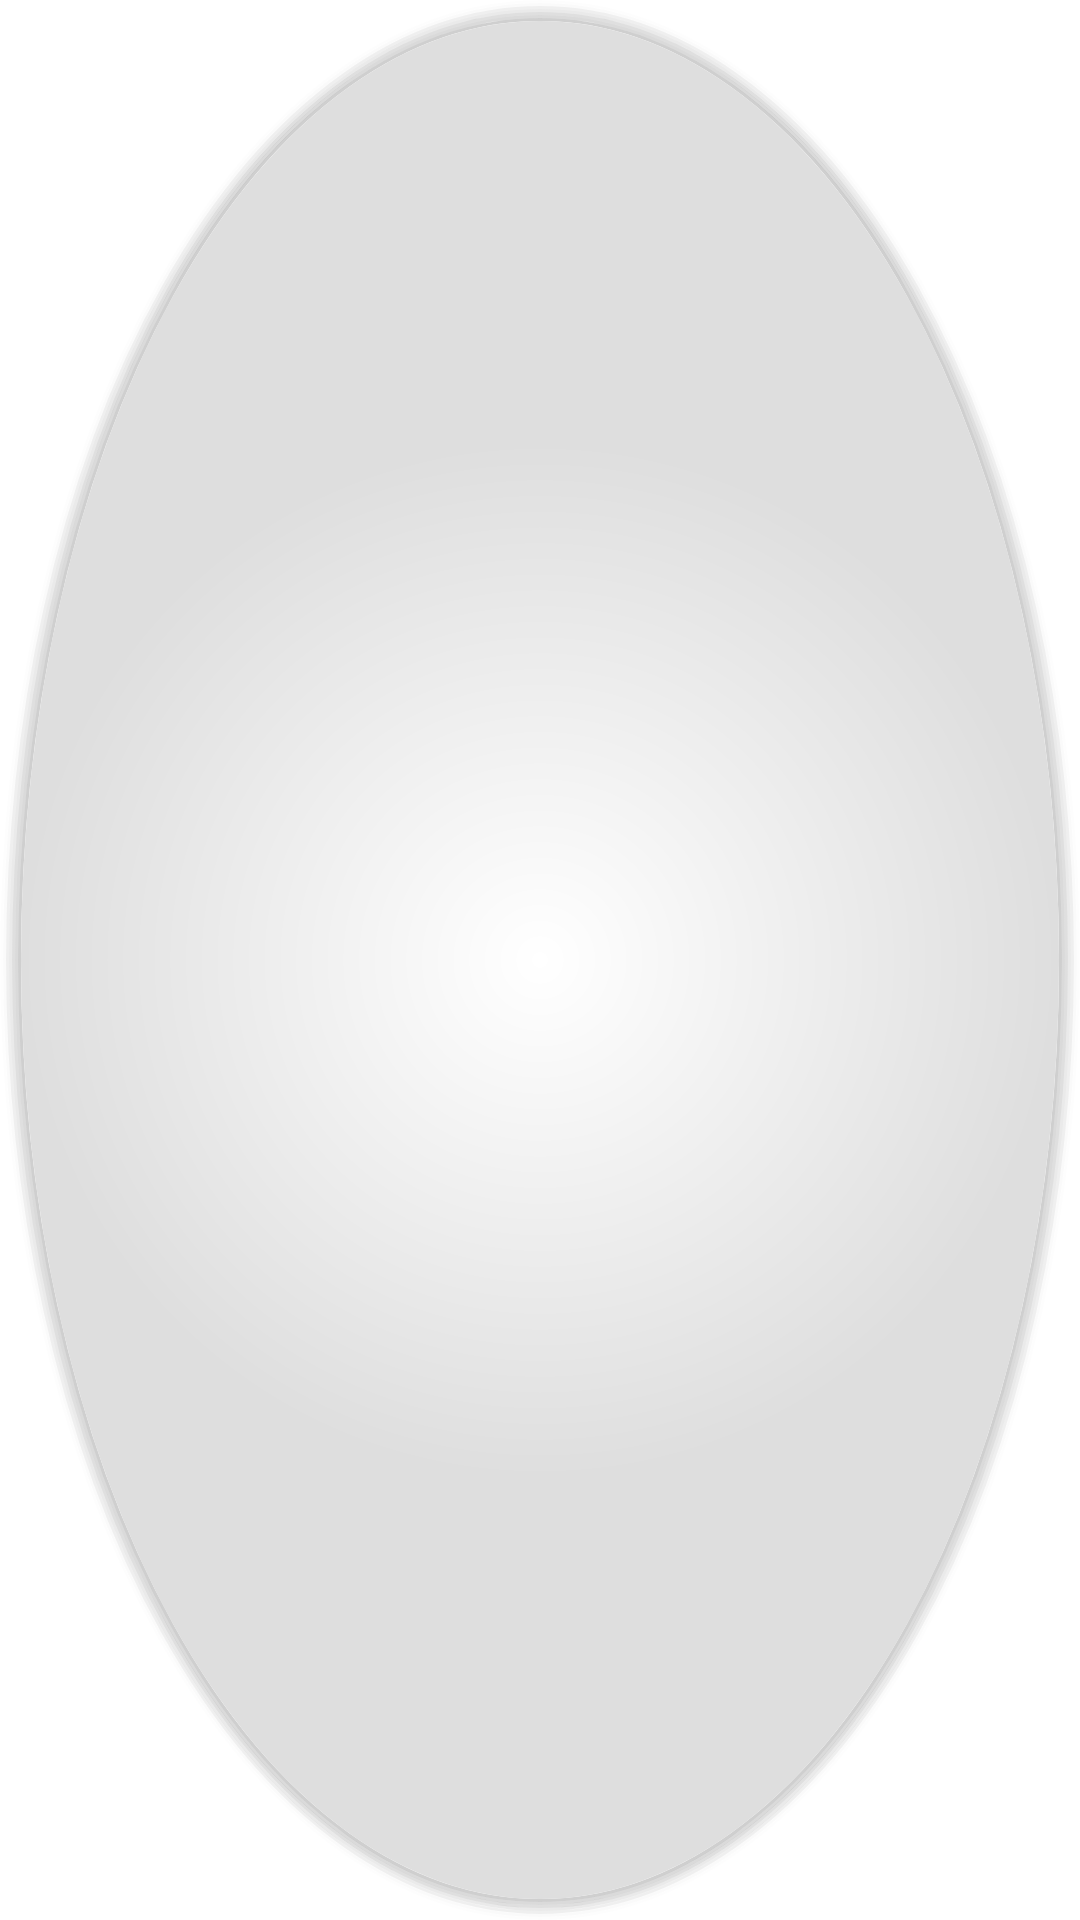

The Android layout XML behind this screen, and the referenced resources:
<!-- AndroidManifest.xml: application theme Theme.Lirael -->
<!-- res/layout/layout_calendar_lirael_item.xml -->
<?xml version="1.0" encoding="utf-8"?>
<FrameLayout xmlns:android="http://schemas.android.com/apk/res/android"
    android:id="@+id/day_layout"
    android:layout_width="42dp"
    android:layout_height="42dp"
    xmlns:tools="http://schemas.android.com/tools"
    android:padding="@dimen/spacing_4dp"
    android:background="@drawable/bg_calendar_default">

    <com.google.android.material.textview.MaterialTextView
        android:id="@+id/day_text_view"
        android:layout_width="match_parent"
        android:layout_height="match_parent"
        android:gravity="center"
        android:textAppearance="?attr/textAppearanceOverline"
        android:textSize="16sp"
        tools:text="19"/>
</FrameLayout>
<!-- resources referenced by this layout -->
<resources>
  <dimen name="spacing_4dp">4dp</dimen>
  <color name="purple_500">#BD086B</color>
  <color name="lavender_300">#A68998</color>
  <color name="brown_500">#80543D</color>
  <color name="white">#FFFFFFFF</color>
  <color name="red_800">#BA1A1A</color>
  <color name="purple_900">#5D1049</color>
  <color name="lavender_700">#614154</color>
  <color name="black_900">#1F1A1D</color>
  <color name="white_200">#F5F5F5</color>
  <color name="black">#FF000000</color>
  <style name="TextAppearance.Lirael.Headline1" parent="TextAppearance.MaterialComponents.Headline1">
          <item name="fontFamily">@font/ubuntu_light</item>
          <item name="android:fontFamily">@font/ubuntu_light</item>
          <item name="android:textSize">99sp</item>
      </style>
  <style name="TextAppearance.Lirael.Headline2" parent="TextAppearance.MaterialComponents.Headline2">
          <item name="fontFamily">@font/ubuntu_light</item>
          <item name="android:fontFamily">@font/ubuntu_light</item>
          <item name="android:textSize">62sp</item>
      </style>
  <style name="TextAppearance.Lirael.Headline4" parent="TextAppearance.MaterialComponents.Headline4">
          <item name="fontFamily">@font/ubuntu_regular</item>
          <item name="android:fontFamily">@font/ubuntu_regular</item>
          <item name="android:textSize">35sp</item>
      </style>
  <style name="TextAppearance.Lirael.Headline5" parent="TextAppearance.MaterialComponents.Headline5">
          <item name="fontFamily">@font/ubuntu_regular</item>
          <item name="android:fontFamily">@font/ubuntu_regular</item>
          <item name="android:textSize">25sp</item>
      </style>
  <style name="TextAppearance.Lirael.Headline6" parent="TextAppearance.MaterialComponents.Headline6">
          <item name="fontFamily">@font/ubuntu_medium</item>
          <item name="android:fontFamily">@font/ubuntu_medium</item>
          <item name="android:textSize">21sp</item>
      </style>
  <style name="TextAppearance.Lirael.Subtitle1" parent="TextAppearance.MaterialComponents.Subtitle1">
          <item name="fontFamily">@font/ubuntu_medium</item>
          <item name="android:fontFamily">@font/ubuntu_medium</item>
          <item name="android:textSize">16sp</item>
      </style>
  <style name="TextAppearance.Lirael.Subtitle2" parent="TextAppearance.MaterialComponents.Subtitle2">
          <item name="fontFamily">@font/ubuntu_medium</item>
          <item name="android:fontFamily">@font/ubuntu_medium</item>
          <item name="android:textSize">14sp</item>
      </style>
  <style name="TextAppearance.Lirael.Body1" parent="TextAppearance.MaterialComponents.Body1">
          <item name="fontFamily">@font/ubuntu_regular</item>
          <item name="android:fontFamily">@font/ubuntu_regular</item>
          <item name="android:textSize">16sp</item>
      </style>
  <style name="TextAppearance.Lirael.Body2" parent="TextAppearance.MaterialComponents.Body2">
          <item name="fontFamily">@font/ubuntu_regular</item>
          <item name="android:fontFamily">@font/ubuntu_regular</item>
          <item name="android:textSize">14sp</item>
      </style>
  <style name="TextAppearance.Lirael.Caption" parent="TextAppearance.MaterialComponents.Caption">
          <item name="fontFamily">@font/ubuntu_regular</item>
          <item name="android:fontFamily">@font/ubuntu_regular</item>
          <item name="android:textSize">12sp</item>
      </style>
  <style name="CustomBottomSheetDialog" parent="@style/ThemeOverlay.MaterialComponents.BottomSheetDialog">
          <item name="bottomSheetStyle">@style/CustomBottomSheet</item>
      </style>
  <style name="CustomBottomSheet" parent="Widget.MaterialComponents.BottomSheet">
          <item name="shapeAppearanceOverlay">@style/CustomShapeAppearanceBottomSheetDialog</item>
      </style>
</resources>
